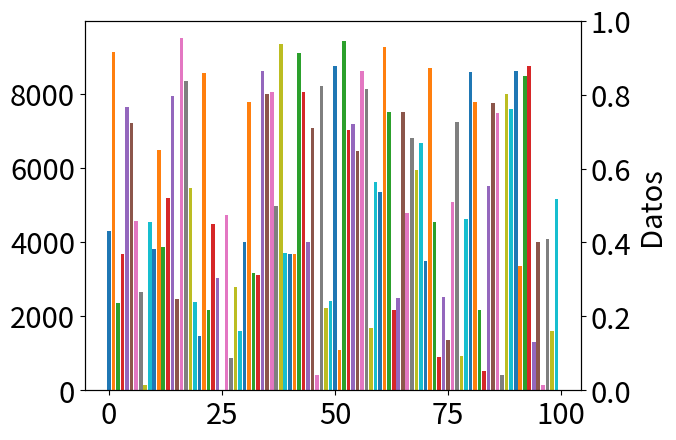

This figure's Python source:
"""
Prueba genérica de numpy y matplotlib
"""
import numpy as np
import matplotlib
import matplotlib.pyplot as plt

matplotlib.rcParams.update({'font.size': 21})
ax = plt.gca()

ax2 = ax.twinx()
for i in range(100):
    ax.bar(i, np.random.randint(10000))

plt.ylabel('Datos')
plt.savefig("Ejemplo2.jpg")
print("I did it")
